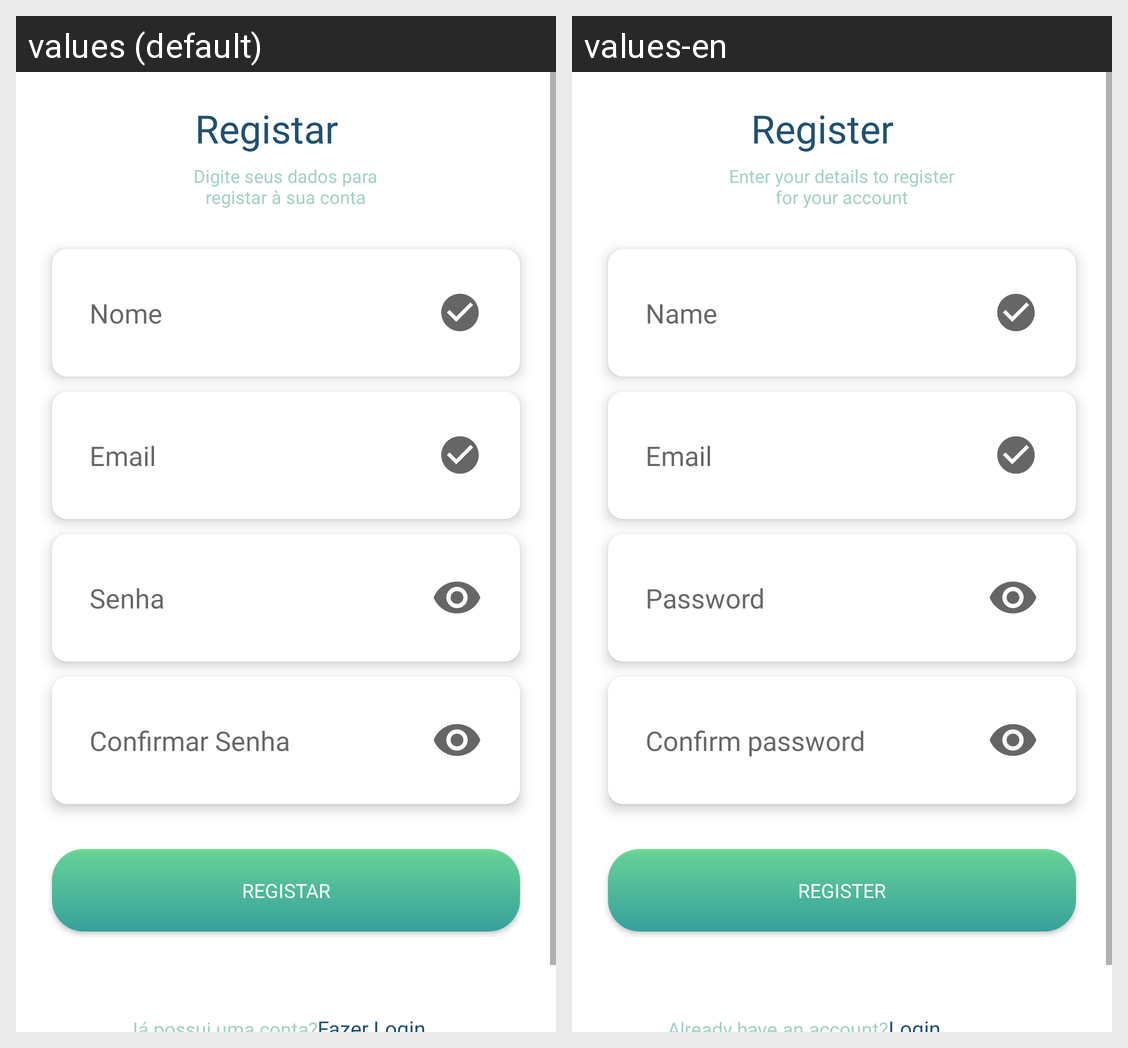

For this localized Android screen grid, give each drawn string resource with its value in every locale shown.
Android screen res/layout/activity_registar.xml rendered under 2 locales, left to right: values (default), values-en. Device: Nexus 5 (rendered at 1080×1920; each locale shown at half size, 540×960, under a caption strip naming it); theme Theme.CrowdZero.
Strings drawn on this screen, with the default value and each locale's value (text and hints the layout hard-codes, and strings that could not be matched under every locale, appear in the picture but are not listed):

Registar
  values: Registar
  values-en: Register

DigiteDadosR
  values: Digite seus dados para registar à sua conta
  values-en: Enter your details to register for your account

Nome
  values: Nome
  values-en: Name

Email
  values: Email
  values-en: Email

Senha
  values: Senha
  values-en: Password

ConfimarSenha
  values: Confirmar Senha
  values-en: Confirm password
